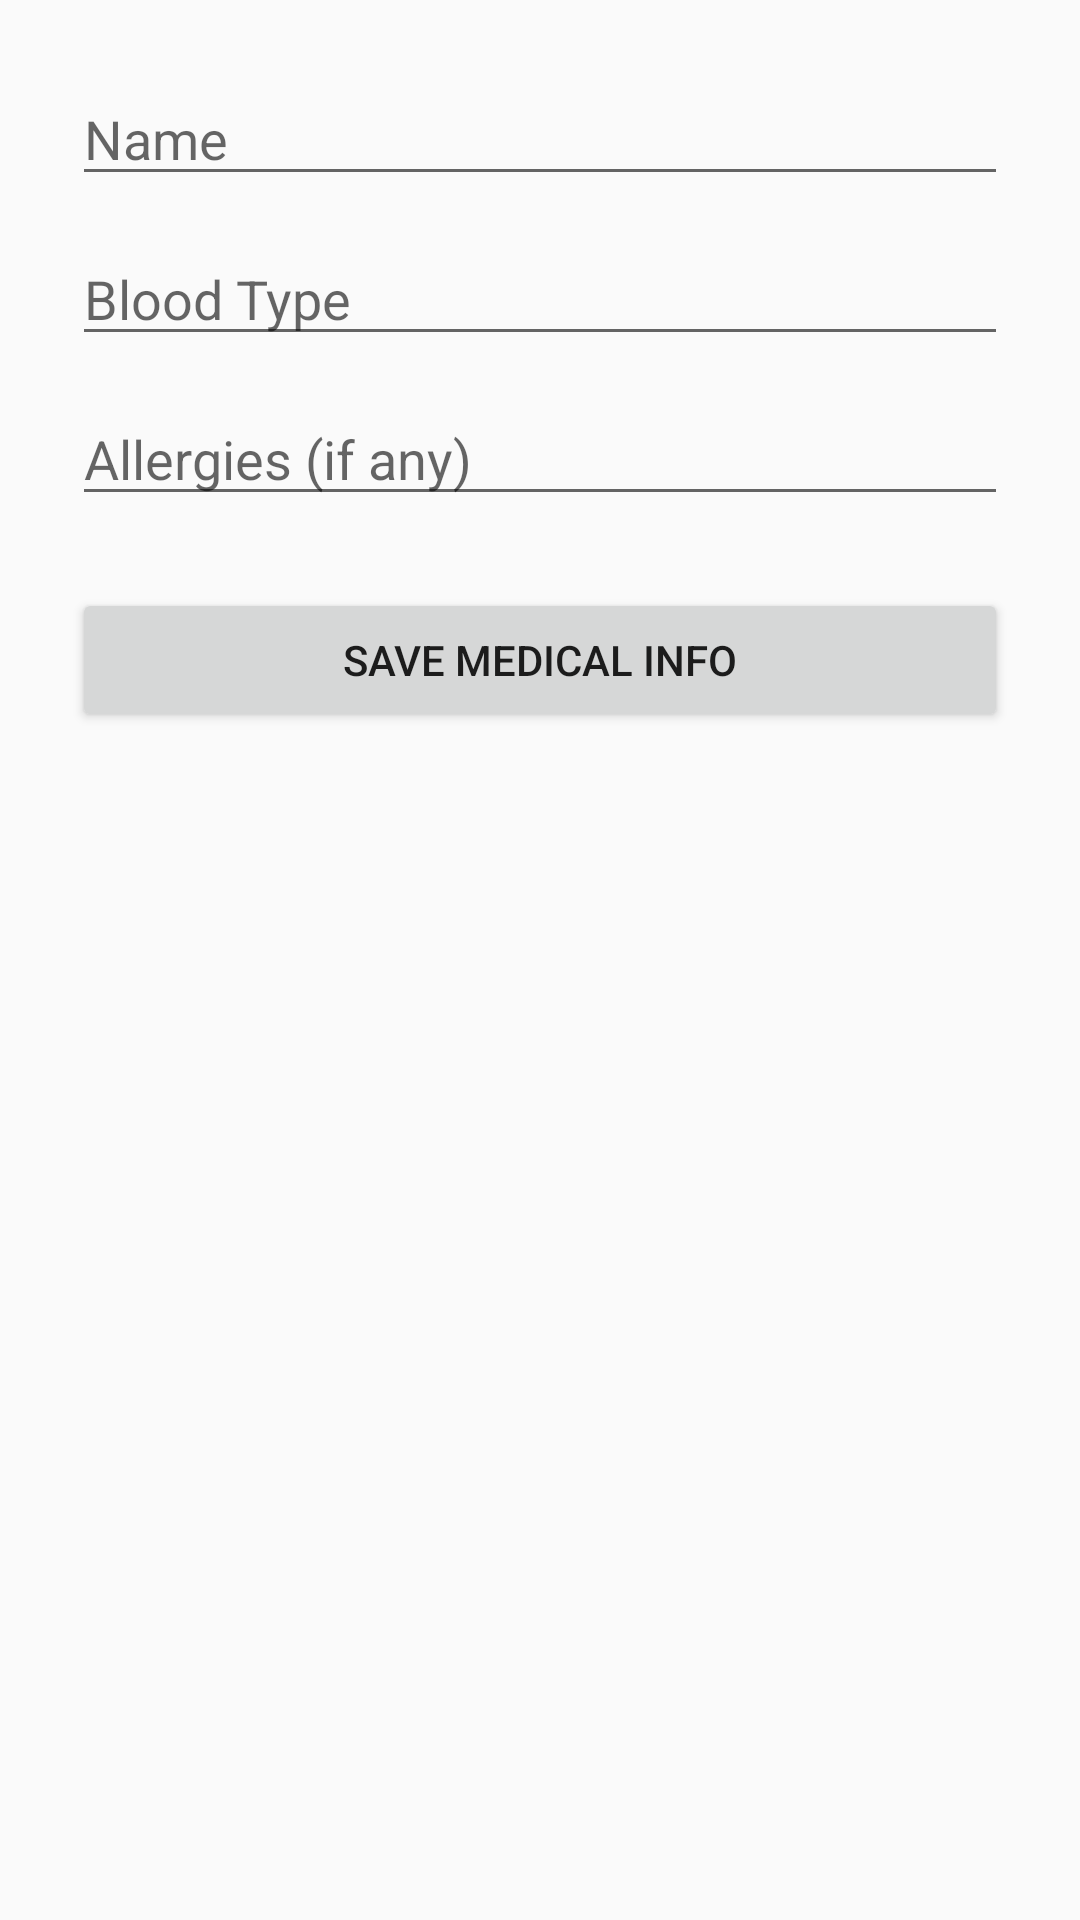

The Android layout XML behind this screen, and the referenced resources:
<!-- AndroidManifest.xml: application theme Theme.EmergencyToolkit -->
<!-- res/layout/activity_medical_info.xml -->
<?xml version="1.0" encoding="utf-8"?>
<LinearLayout xmlns:android="http://schemas.android.com/apk/res/android"
    android:layout_width="match_parent"
    android:layout_height="match_parent"
    android:padding="24dp"
    android:orientation="vertical">

    <EditText
        android:id="@+id/etName"
        android:layout_width="match_parent"
        android:layout_height="wrap_content"
        android:hint="Name"
        android:inputType="textPersonName"
        android:layout_marginBottom="12dp"/>

    <EditText
        android:id="@+id/etBloodType"
        android:layout_width="match_parent"
        android:layout_height="wrap_content"
        android:hint="Blood Type"
        android:inputType="text"
        android:layout_marginBottom="12dp"/>

    <EditText
        android:id="@+id/etAllergies"
        android:layout_width="match_parent"
        android:layout_height="wrap_content"
        android:hint="Allergies (if any)"
        android:inputType="text"
        android:layout_marginBottom="24dp"/>

    <Button
        android:id="@+id/btnSaveMedical"
        android:layout_width="match_parent"
        android:layout_height="wrap_content"
        android:text="Save Medical Info" />
</LinearLayout>
<!-- resources referenced by this layout -->
<resources>
  <style name="Theme.EmergencyToolkit" parent="Theme.AppCompat.Light.DarkActionBar">
          
          <item name="colorPrimary">@color/purple_500</item>
          <item name="colorPrimaryDark">@color/purple_700</item>
          <item name="colorAccent">@color/teal_200</item>
          
      </style>
  <!-- not gathered from this repository: default colours our renderer supplied (Android Studio template values) -->
  <color name="purple_500">#FF6200EE</color>
  <color name="purple_700">#FF3700B3</color>
  <color name="teal_200">#FF03DAC5</color>
</resources>
